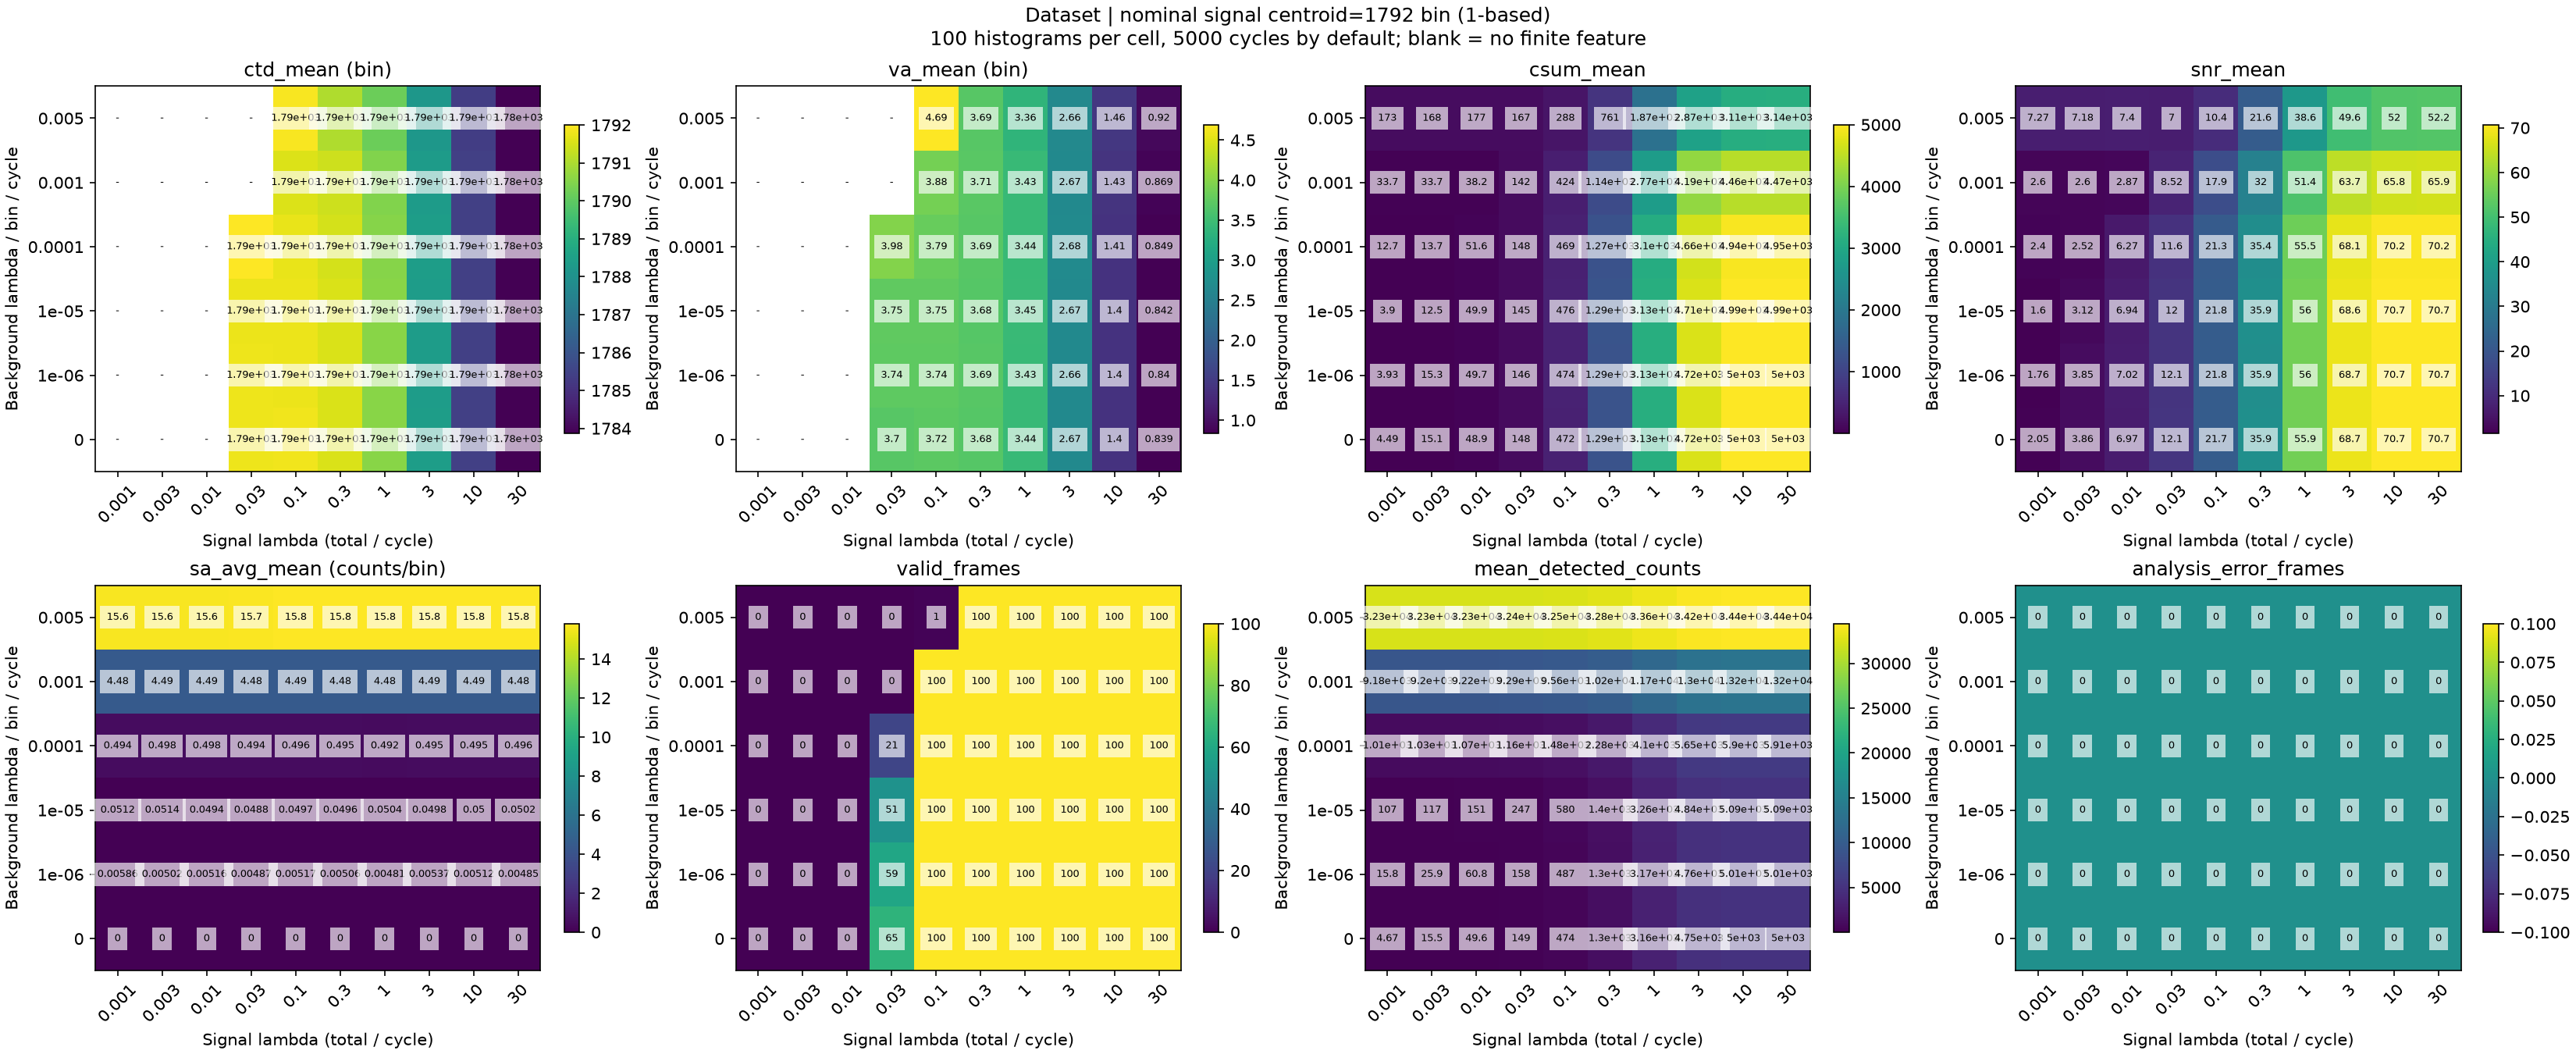

Values plotted in this chart, from the file beside it:
nominal_centroid_bin, y_background_index, x_signal_index, signal_lambda, background_lambda, expected_signal_photons_per_histogram, expected_background_photons_per_bin_per_…, frames, valid_frames, analysis_error_frames, ctd_mean, va_mean, csum_mean, snr_mean, sa_avg_mean, ctd_finite_frames, va_finite_frames, csum_finite_frames, snr_finite_frames, sa_avg_finite_frames, mean_detected_counts, max_conditional_detection_probability
1792, 0, 0, 0.001, 0.0, 5.0, 0.0, 100, 0, 0, , , 4.49, 2.054, 0.0, 0, 0, 100, 100, 100, 4.67, 7.898828454642968e-05
1792, 0, 1, 0.003, 0.0, 15.0, 0.0, 100, 0, 0, , , 15.08, 3.856, 0.0, 0, 0, 100, 100, 100, 15.47, 0.0002369
1792, 0, 2, 0.01, 0.0, 50.0, 0.0, 100, 0, 0, , , 48.93, 6.973, 0.0, 0, 0, 100, 100, 100, 49.64, 0.0007896
1792, 0, 3, 0.03, 0.0, 150.0, 0.0, 100, 65, 0, 1792, 3.696, 147.5, 12.14, 0.0, 65, 65, 100, 100, 100, 148.7, 0.002367
1792, 0, 4, 0.1, 0.0, 500.0, 0.0, 100, 100, 0, 1792, 3.722, 471.8, 21.72, 0.0, 100, 100, 100, 100, 100, 473.8, 0.007868
1792, 0, 5, 0.3, 0.0, 1500, 0.0, 100, 100, 0, 1792, 3.684, 1289, 35.91, 0.0, 100, 100, 100, 100, 100, 1296, 0.02342
1792, 0, 6, 1.0, 0.0, 5000, 0.0, 100, 100, 0, 1791, 3.438, 3129, 55.93, 0.0, 100, 100, 100, 100, 100, 3158, 0.07595
1792, 0, 7, 3.0, 0.0, 15000, 0.0, 100, 100, 0, 1788, 2.672, 4716, 68.68, 0.0, 100, 100, 100, 100, 100, 4749, 0.211
1792, 0, 8, 10.0, 0.0, 50000, 0.0, 100, 100, 0, 1785, 1.402, 5000, 70.71, 0.0, 100, 100, 100, 100, 100, 5000, 0.5461
1792, 0, 9, 30.0, 0.0, 150000, 0.0, 100, 100, 0, 1784, 0.8389, 5000, 70.71, 0.0, 100, 100, 100, 100, 100, 5000, 0.9065
1792, 1, 0, 0.001, 1e-06, 5.0, 0.005, 100, 0, 0, , , 3.933, 1.762, 0.005859, 0, 0, 100, 100, 100, 15.79, 7.99882050581848e-05
1792, 1, 1, 0.003, 1e-06, 15.0, 0.005, 100, 0, 0, , , 15.33, 3.853, 0.005016, 0, 0, 100, 100, 100, 25.85, 0.0002379
1792, 1, 2, 0.01, 1e-06, 50.0, 0.005, 100, 0, 0, , , 49.73, 7.023, 0.005156, 0, 0, 100, 100, 100, 60.76, 0.0007906
1792, 1, 3, 0.03, 1e-06, 150.0, 0.005, 100, 59, 0, 1792, 3.737, 146.1, 12.07, 0.004865, 59, 59, 100, 100, 100, 157.6, 0.002368
1792, 1, 4, 0.1, 1e-06, 500.0, 0.005, 100, 100, 0, 1792, 3.736, 474, 21.76, 0.005172, 100, 100, 100, 100, 100, 486.6, 0.007869
1792, 1, 5, 0.3, 1e-06, 1500, 0.005, 100, 100, 0, 1792, 3.688, 1288, 35.88, 0.005059, 100, 100, 100, 100, 100, 1303, 0.02342
1792, 1, 6, 1.0, 1e-06, 5000, 0.005, 100, 100, 0, 1791, 3.433, 3132, 55.96, 0.004812, 100, 100, 100, 100, 100, 3170, 0.07595
1792, 1, 7, 3.0, 1e-06, 15000, 0.005, 100, 100, 0, 1788, 2.663, 4720, 68.7, 0.005366, 100, 100, 100, 100, 100, 4764, 0.211
1792, 1, 8, 10.0, 1e-06, 50000, 0.005, 100, 100, 0, 1785, 1.403, 4999, 70.7, 0.005124, 100, 100, 100, 100, 100, 5009, 0.5461
1792, 1, 9, 30.0, 1e-06, 150000, 0.005, 100, 100, 0, 1784, 0.8398, 4999, 70.71, 0.004849, 100, 100, 100, 100, 100, 5009, 0.9065
1792, 2, 0, 0.001, 1e-05, 5.0, 0.05, 100, 0, 0, , , 3.904, 1.596, 0.05124, 0, 0, 100, 100, 100, 106.9, 8.898744466770029e-05
1792, 2, 1, 0.003, 1e-05, 15.0, 0.05, 100, 0, 0, , , 12.46, 3.116, 0.05137, 0, 0, 100, 100, 100, 116.7, 0.0002469
1792, 2, 2, 0.01, 1e-05, 50.0, 0.05, 100, 0, 0, , , 49.85, 6.939, 0.04941, 0, 0, 100, 100, 100, 151.4, 0.0007996
1792, 2, 3, 0.03, 1e-05, 150.0, 0.05, 100, 51, 0, 1792, 3.753, 145.4, 11.99, 0.04884, 51, 51, 100, 100, 100, 246.8, 0.002377
1792, 2, 4, 0.1, 1e-05, 500.0, 0.05, 100, 100, 0, 1792, 3.754, 476, 21.78, 0.04973, 100, 100, 100, 100, 100, 579.7, 0.007878
1792, 2, 5, 0.3, 1e-05, 1500, 0.05, 100, 100, 0, 1792, 3.678, 1293, 35.93, 0.04964, 100, 100, 100, 100, 100, 1398, 0.02343
1792, 2, 6, 1.0, 1e-05, 5000, 0.05, 100, 100, 0, 1791, 3.454, 3133, 55.96, 0.05041, 100, 100, 100, 100, 100, 3259, 0.07596
1792, 2, 7, 3.0, 1e-05, 15000, 0.05, 100, 100, 0, 1788, 2.666, 4710, 68.62, 0.0498, 100, 100, 100, 100, 100, 4840, 0.211
1792, 2, 8, 10.0, 1e-05, 50000, 0.05, 100, 100, 0, 1785, 1.404, 4993, 70.65, 0.05001, 100, 100, 100, 100, 100, 5091, 0.5461
1792, 2, 9, 30.0, 1e-05, 150000, 0.05, 100, 100, 0, 1784, 0.8422, 4995, 70.66, 0.05016, 100, 100, 100, 100, 100, 5092, 0.9065
1792, 3, 0, 0.001, 0.0001, 5.0, 0.5, 100, 0, 0, , , 12.67, 2.4, 0.4939, 0, 0, 100, 100, 100, 1015, 0.000179
1792, 3, 1, 0.003, 0.0001, 15.0, 0.5, 100, 0, 0, , , 13.68, 2.525, 0.4981, 0, 0, 100, 100, 100, 1026, 0.0003369
1792, 3, 2, 0.01, 0.0001, 50.0, 0.5, 100, 0, 0, , , 51.6, 6.268, 0.4983, 0, 0, 100, 100, 100, 1068, 0.0008895
1792, 3, 3, 0.03, 0.0001, 150.0, 0.5, 100, 21, 0, 1792, 3.977, 147.7, 11.58, 0.4941, 21, 21, 100, 100, 100, 1155, 0.002467
1792, 3, 4, 0.1, 0.0001, 500.0, 0.5, 100, 100, 0, 1792, 3.794, 468.6, 21.31, 0.4962, 100, 100, 100, 100, 100, 1481, 0.007967
1792, 3, 5, 0.3, 0.0001, 1500, 0.5, 100, 100, 0, 1791, 3.687, 1271, 35.44, 0.4953, 100, 100, 100, 100, 100, 2276, 0.02352
1792, 3, 6, 1.0, 0.0001, 5000, 0.5, 100, 100, 0, 1791, 3.439, 3096, 55.5, 0.4923, 100, 100, 100, 100, 100, 4095, 0.07604
1792, 3, 7, 3.0, 0.0001, 15000, 0.5, 100, 100, 0, 1788, 2.677, 4659, 68.15, 0.4948, 100, 100, 100, 100, 100, 5654, 0.2111
1792, 3, 8, 10.0, 0.0001, 50000, 0.5, 100, 100, 0, 1785, 1.41, 4943, 70.2, 0.4948, 100, 100, 100, 100, 100, 5902, 0.5462
1792, 3, 9, 30.0, 0.0001, 150000, 0.5, 100, 100, 0, 1784, 0.8486, 4946, 70.22, 0.4959, 100, 100, 100, 100, 100, 5907, 0.9065
1792, 4, 0, 0.001, 0.001, 5.0, 5.0, 100, 0, 0, , , 33.73, 2.6, 4.476, 0, 0, 100, 100, 100, 9176, 0.001078
1792, 4, 1, 0.003, 0.001, 15.0, 5.0, 100, 0, 0, , , 33.72, 2.6, 4.487, 0, 0, 100, 100, 100, 9197, 0.001236
1792, 4, 2, 0.01, 0.001, 50.0, 5.0, 100, 0, 0, , , 38.16, 2.87, 4.493, 0, 0, 100, 100, 100, 9216, 0.001788
1792, 4, 3, 0.03, 0.001, 150.0, 5.0, 100, 0, 0, , , 141.8, 8.518, 4.479, 0, 0, 100, 100, 100, 9294, 0.003364
1792, 4, 4, 0.1, 0.001, 500.0, 5.0, 100, 100, 0, 1792, 3.883, 423.6, 17.92, 4.486, 100, 100, 100, 100, 100, 9560, 0.00886
1792, 4, 5, 0.3, 0.001, 1500, 5.0, 100, 100, 0, 1791, 3.705, 1143, 31.97, 4.476, 100, 100, 100, 100, 100, 10197, 0.02439
1792, 4, 6, 1.0, 0.001, 5000, 5.0, 100, 100, 0, 1790, 3.432, 2768, 51.38, 4.483, 100, 100, 100, 100, 100, 11695, 0.07688
1792, 4, 7, 3.0, 0.001, 15000, 5.0, 100, 100, 0, 1788, 2.674, 4190, 63.71, 4.485, 100, 100, 100, 100, 100, 12988, 0.2118
1792, 4, 8, 10.0, 0.001, 50000, 5.0, 100, 100, 0, 1785, 1.425, 4461, 65.81, 4.487, 100, 100, 100, 100, 100, 13214, 0.5466
1792, 4, 9, 30.0, 0.001, 150000, 5.0, 100, 100, 0, 1784, 0.8691, 4470, 65.87, 4.485, 100, 100, 100, 100, 100, 13227, 0.9066
1792, 5, 0, 0.001, 0.005, 5.0, 25.0, 100, 0, 0, , , 173.5, 7.271, 15.64, 0, 0, 100, 100, 100, 32304, 0.005066
1792, 5, 1, 0.003, 0.005, 15.0, 25.0, 100, 0, 0, , , 168, 7.178, 15.64, 0, 0, 100, 100, 100, 32305, 0.005223
1792, 5, 2, 0.01, 0.005, 50.0, 25.0, 100, 0, 0, , , 176.8, 7.403, 15.64, 0, 0, 100, 100, 100, 32318, 0.005773
1792, 5, 3, 0.03, 0.005, 150.0, 25.0, 100, 0, 0, , , 166.6, 6.997, 15.68, 0, 0, 100, 100, 100, 32360, 0.007343
1792, 5, 4, 0.1, 0.005, 500.0, 25.0, 100, 1, 0, 1792, 4.693, 288.3, 10.43, 15.8, 1, 1, 100, 100, 100, 32513, 0.01282
1792, 5, 5, 0.3, 0.005, 1500, 25.0, 100, 100, 0, 1791, 3.686, 760.7, 21.64, 15.8, 100, 100, 100, 100, 100, 32817, 0.02829
1792, 5, 6, 1.0, 0.005, 5000, 25.0, 100, 100, 0, 1790, 3.36, 1865, 38.57, 15.79, 100, 100, 100, 100, 100, 33552, 0.08056
1792, 5, 7, 3.0, 0.005, 15000, 25.0, 100, 100, 0, 1788, 2.655, 2866, 49.59, 15.8, 100, 100, 100, 100, 100, 34224, 0.2149
1792, 5, 8, 10.0, 0.005, 50000, 25.0, 100, 100, 0, 1785, 1.463, 3113, 51.98, 15.8, 100, 100, 100, 100, 100, 34399, 0.5484
1792, 5, 9, 30.0, 0.005, 150000, 25.0, 100, 100, 0, 1784, 0.9202, 3136, 52.19, 15.79, 100, 100, 100, 100, 100, 34425, 0.907
